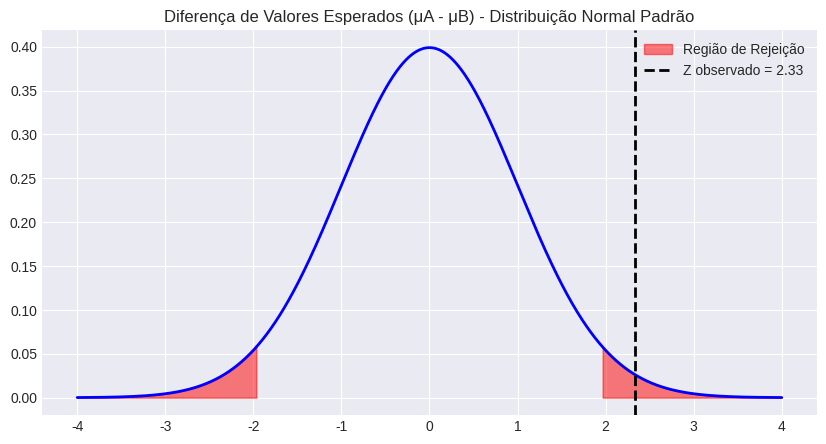

Python code for this plot:
import scipy.stats as stats
import numpy as np
import matplotlib.pyplot as plt
import seaborn as sns
import warnings

# Configurar estilo dos gráficos
warnings.filterwarnings('ignore')
try:
    plt.style.use('seaborn-v0_8-darkgrid')
except:
    plt.style.use('default')

def teste_z_diferenca_medias(
    media1 = 15.0,                # média da amostra A (x̄A)
    n1 = 40,                      # n da amostra A
    sigma1 = 2.5,                 # σ de A (conhecido)
    media2 = 13.5,                # média da amostra B (x̄B)
    n2 = 35,                      # n da amostra B
    sigma2 = 3.0,                 # σ de B (conhecido)
    diff0 = 0.0,                  # diferença hipotética (H0: μA - μB = diff0)
    alfa = 0.05,                  # significância
    tipo_teste = 'duas_caudas'    # tipo
):
    """
    Teste Z para a diferença entre médias de duas populações independentes (σ conhecidos).
    """
    erro_padrao = np.sqrt((sigma1**2 / n1) + (sigma2**2 / n2))
    z_stat = ((media1 - media2) - diff0) / erro_padrao
    
    if tipo_teste == 'duas_caudas':
        p_valor = 2 * (1 - stats.norm.cdf(abs(z_stat)))
        z_crit_inf = stats.norm.ppf(alfa/2)
        z_crit_sup = stats.norm.ppf(1 - alfa/2)
        z_crit = (z_crit_inf, z_crit_sup)
    elif tipo_teste == 'cauda_esquerda':
        p_valor = stats.norm.cdf(z_stat)
        z_crit = stats.norm.ppf(alfa)
    else: # cauda_direita
        p_valor = 1 - stats.norm.cdf(z_stat)
        z_crit = stats.norm.ppf(1 - alfa)
        
    rejeitar_h0 = p_valor < alfa
    
    print(f"📊 TESTE Z PARA DIFERENÇA DE MÉDIAS (μA - μB)")
    print(f"H0: μA - μB = {diff0} | Ha: μA - μB {'≠' if tipo_teste=='duas_caudas' else '<' if tipo_teste=='cauda_esquerda' else '>'} {diff0}")
    print(f"Estatística Z: {z_stat:.4f}")
    print(f"P-valor: {p_valor:.4f}")
    print(f"Resultado: {'❌ REJEITAR H0' if rejeitar_h0 else '✅ NÃO REJEITAR H0'}")
    
    # Visualização
    fig, ax = plt.subplots(figsize=(10, 5))
    x = np.linspace(-4, 4, 1000)
    y = stats.norm.pdf(x)
    ax.plot(x, y, 'b-', lw=2)
    
    if tipo_teste == 'duas_caudas':
        ax.fill_between(x[x < z_crit[0]], stats.norm.pdf(x[x < z_crit[0]]), color='red', alpha=0.5, label='Região de Rejeição')
        ax.fill_between(x[x > z_crit[1]], stats.norm.pdf(x[x > z_crit[1]]), color='red', alpha=0.5)
    elif tipo_teste == 'cauda_esquerda':
        ax.fill_between(x[x < z_crit], stats.norm.pdf(x[x < z_crit]), color='red', alpha=0.5, label='Região de Rejeição')
    else:
        ax.fill_between(x[x > z_crit], stats.norm.pdf(x[x > z_crit]), color='red', alpha=0.5, label='Região de Rejeição')
        
    ax.axvline(z_stat, color='black', linestyle='--', lw=2, label=f'Z observado = {z_stat:.2f}')
    ax.set_title("Diferença de Valores Esperados (μA - μB) - Distribuição Normal Padrão")
    ax.legend()
    plt.show()
    
    return {'z_stat': z_stat, 'p_valor': p_valor, 'rejeitar_h0': rejeitar_h0}

if __name__ == "__main__":
    teste_z_diferenca_medias(
        media1 = 15.0, n1 = 40, sigma1 = 2.5,
        media2 = 13.5, n2 = 35, sigma2 = 3.0,
        diff0 = 0.0, alfa = 0.05, tipo_teste = 'duas_caudas'
    )
